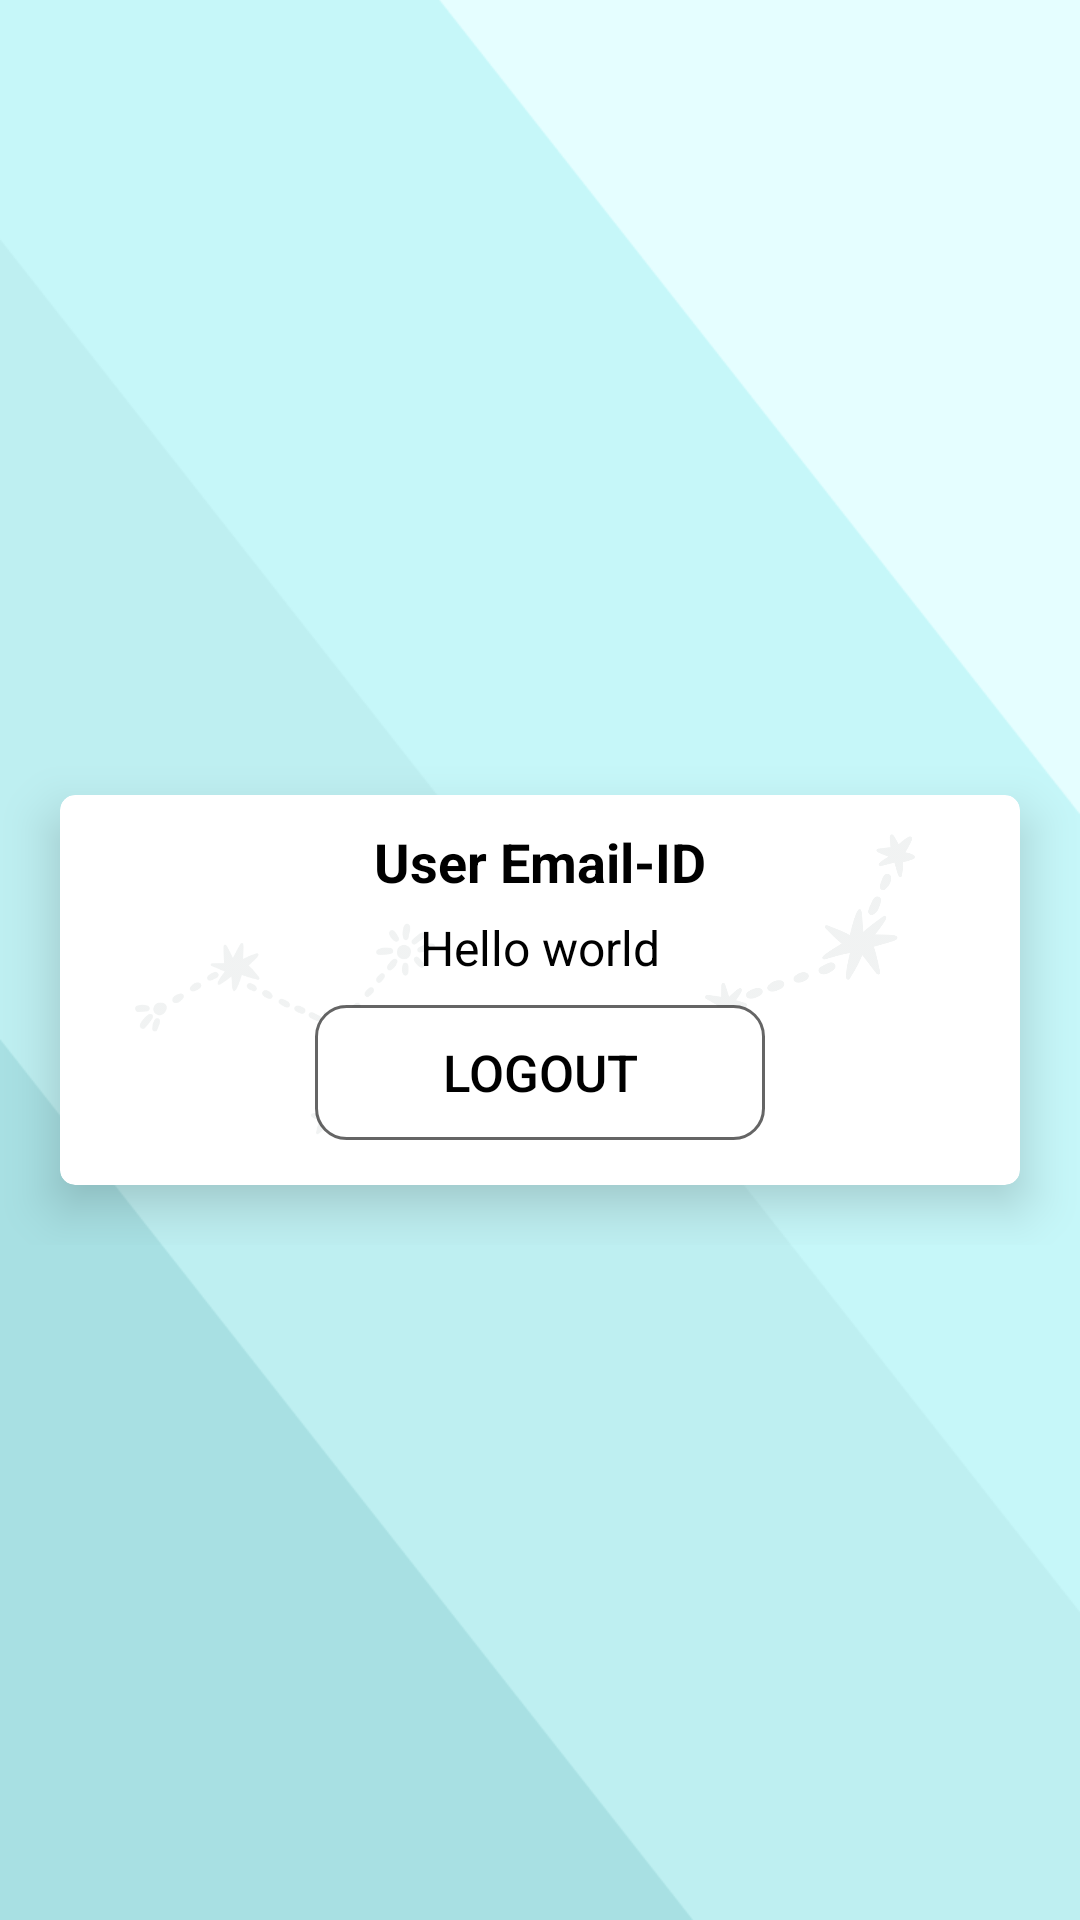

The Android layout XML behind this screen, and the referenced resources:
<!-- AndroidManifest.xml: application theme Theme.MyApplication1 -->
<!-- res/layout/activity_logout.xml -->
<?xml version="1.0" encoding="utf-8"?>
<LinearLayout xmlns:android="http://schemas.android.com/apk/res/android"
    xmlns:app="http://schemas.android.com/apk/res-auto"
    xmlns:tools="http://schemas.android.com/tools"
    android:layout_width="match_parent"
    android:layout_height="match_parent"
    android:background="@drawable/blue1"
    android:orientation="vertical"
    tools:context=".Logout">


    <ScrollView
        android:layout_width="match_parent"
        android:layout_height="wrap_content"
        >
        <LinearLayout
            android:layout_width="match_parent"
            android:layout_height="wrap_content"
            android:orientation="vertical"
            >

            <ImageView
                android:layout_width="160dp"
                android:layout_height="160dp"
                android:layout_gravity="center_horizontal"
                android:layout_marginTop="90dp"
                android:layout_marginBottom="5dp"
                android:elevation="10dp"
                android:src="@drawable/editor" />

            <GridLayout
                android:layout_width="match_parent"
                android:layout_height="wrap_content"
                android:columnCount="1"
                >
                <androidx.cardview.widget.CardView
                    android:id="@+id/vr_card1"
                    android:layout_width="5dp"
                    android:layout_height="130dp"
                    android:layout_rowWeight="1"
                    android:layout_columnWeight="1"
                    android:layout_gravity="fill"
                    android:layout_marginStart="20dp"
                    android:layout_marginTop="10dp"
                    android:layout_marginEnd="20dp"
                    android:layout_marginBottom="20dp"
                    app:cardCornerRadius="5dp"
                    app:cardElevation="10dp"
                    >
                    <ImageView
                        android:layout_width="150dp"
                        android:layout_height="100dp"
                        android:layout_marginTop="28dp"
                        android:alpha="0.3"
                        android:src="@drawable/star_angle1" />

                    <ImageView
                        android:layout_width="120dp"
                        android:layout_height="70dp"
                        android:layout_marginStart="190dp"
                        android:layout_marginTop="10dp"
                        android:layout_marginEnd="5dp"
                        android:alpha="0.3"
                        android:src="@drawable/star1" />
                    <TextView
                        android:layout_width="match_parent"
                        android:layout_height="wrap_content"
                        android:layout_marginTop="10dp"
                        android:textAlignment="center"
                        android:text="User Email-ID"
                        android:textColor="@color/black"
                        android:textSize="18sp"
                        android:textStyle="bold"
                        />
                    <TextView
                        android:id="@+id/user_details"
                        android:layout_width="match_parent"
                        android:layout_height="wrap_content"
                        android:layout_marginTop="40dp"
                        android:gravity="center_horizontal"
                        android:text="Hello world"
                        android:textColor="@color/black"
                        android:textSize="16sp"
                        />

                    <Button
                        android:id="@+id/logoutapp"
                        android:layout_width="150dp"
                        android:layout_height="45dp"
                        android:layout_marginTop="70dp"
                        android:layout_gravity="center_horizontal"
                        android:text="Logout"
                        android:textColor="@color/black"
                        android:textSize="17sp"
                        android:background="@drawable/border"
                        />
                </androidx.cardview.widget.CardView>
            </GridLayout>
        </LinearLayout>
    </ScrollView>

</LinearLayout>
<!-- resources referenced by this layout -->
<resources>
  <color name="black">#000000</color>
  <!-- drawable blue1: png bitmap (drawable, 19867 bytes) -->
  <!-- drawable border (drawable) -->
  <?xml version="1.0" encoding="utf-8"?>
  <shape
      xmlns:android="http://schemas.android.com/apk/res/android">
  
      <solid android:color="#ffffff" />
      <stroke android:width="1dp"
          android:color="#9A000000" />
      <corners android:radius="10dp" />
  </shape>
  <!-- drawable star1: png bitmap (drawable, 19010 bytes) -->
  <!-- drawable star_angle1: png bitmap (drawable, 19782 bytes) -->
  <style name="Theme.MyApplication1" parent="Base.Theme.MyApplication1" />
  <style name="Base.Theme.MyApplication1" parent="Theme.Material3.DayNight.NoActionBar">
          
          
          <item name="colorPrimary">@color/colorPrimary</item>
          <item name="colorPrimaryDark">@color/colorPrimaryDark</item>
          <item name="colorAccent">@color/colorAccent</item>
  
  
      </style>
  <color name="colorPrimary">#7df9ff</color>
  <color name="colorPrimaryDark">#08e8de</color>
  <color name="colorAccent">#80daeb</color>
</resources>
